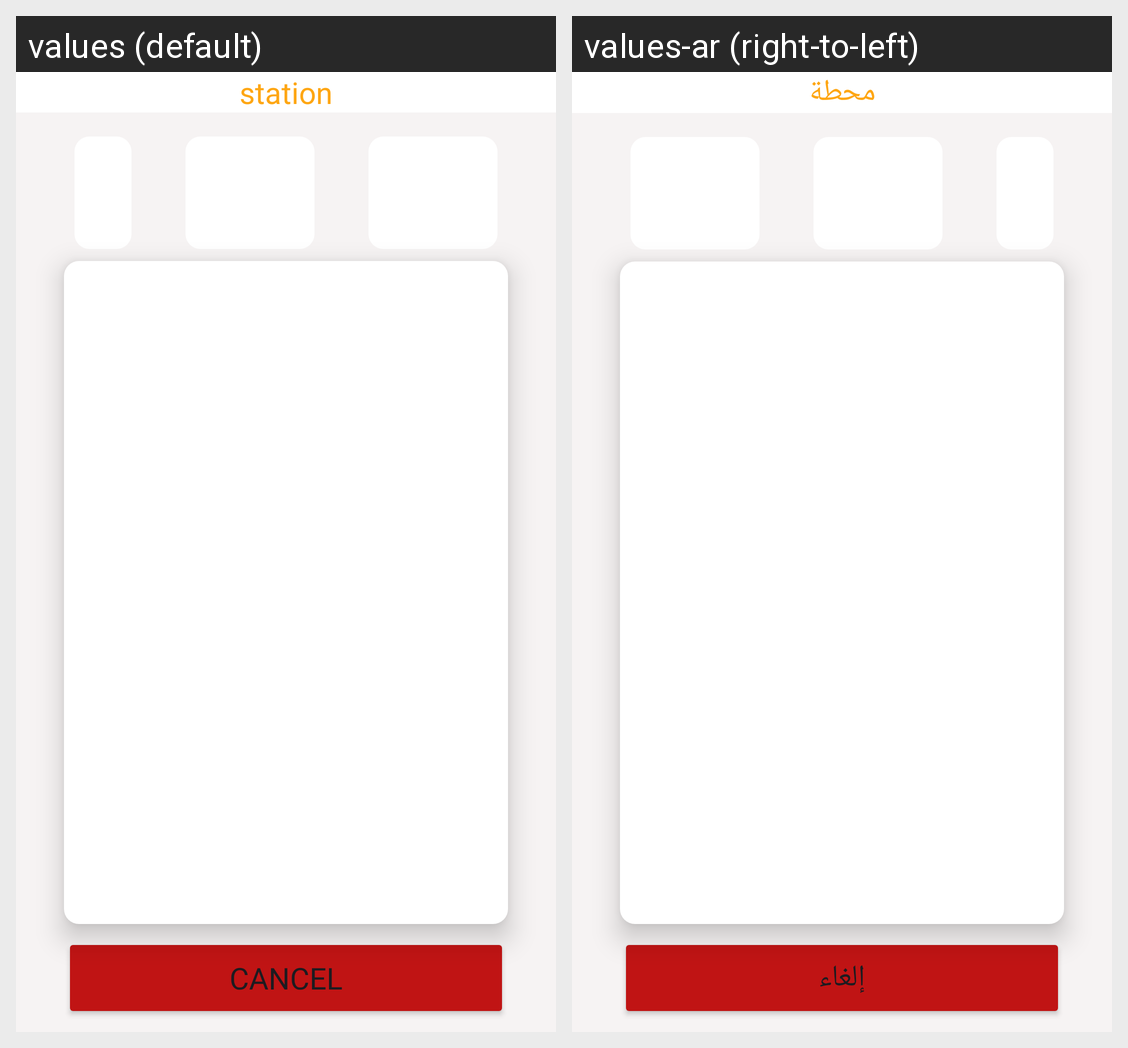

Strings drawn on this Android screen and how each of the app's shown locales translates them:
Android screen res/layout/activity_trip_progress.xml rendered under 2 locales, left to right: values (default), values-ar (right-to-left). Device: Nexus 5 (rendered at 1080×1920; each locale shown at half size, 540×960, under a caption strip naming it); theme Theme.CairoMetro.
Strings drawn on this screen, with the default value and each locale's value (text and hints the layout hard-codes, and strings that could not be matched under every locale, appear in the picture but are not listed):

cancel
  values: cancel
  values-ar: إلغاء

station
  values: station
  values-ar: محطة
